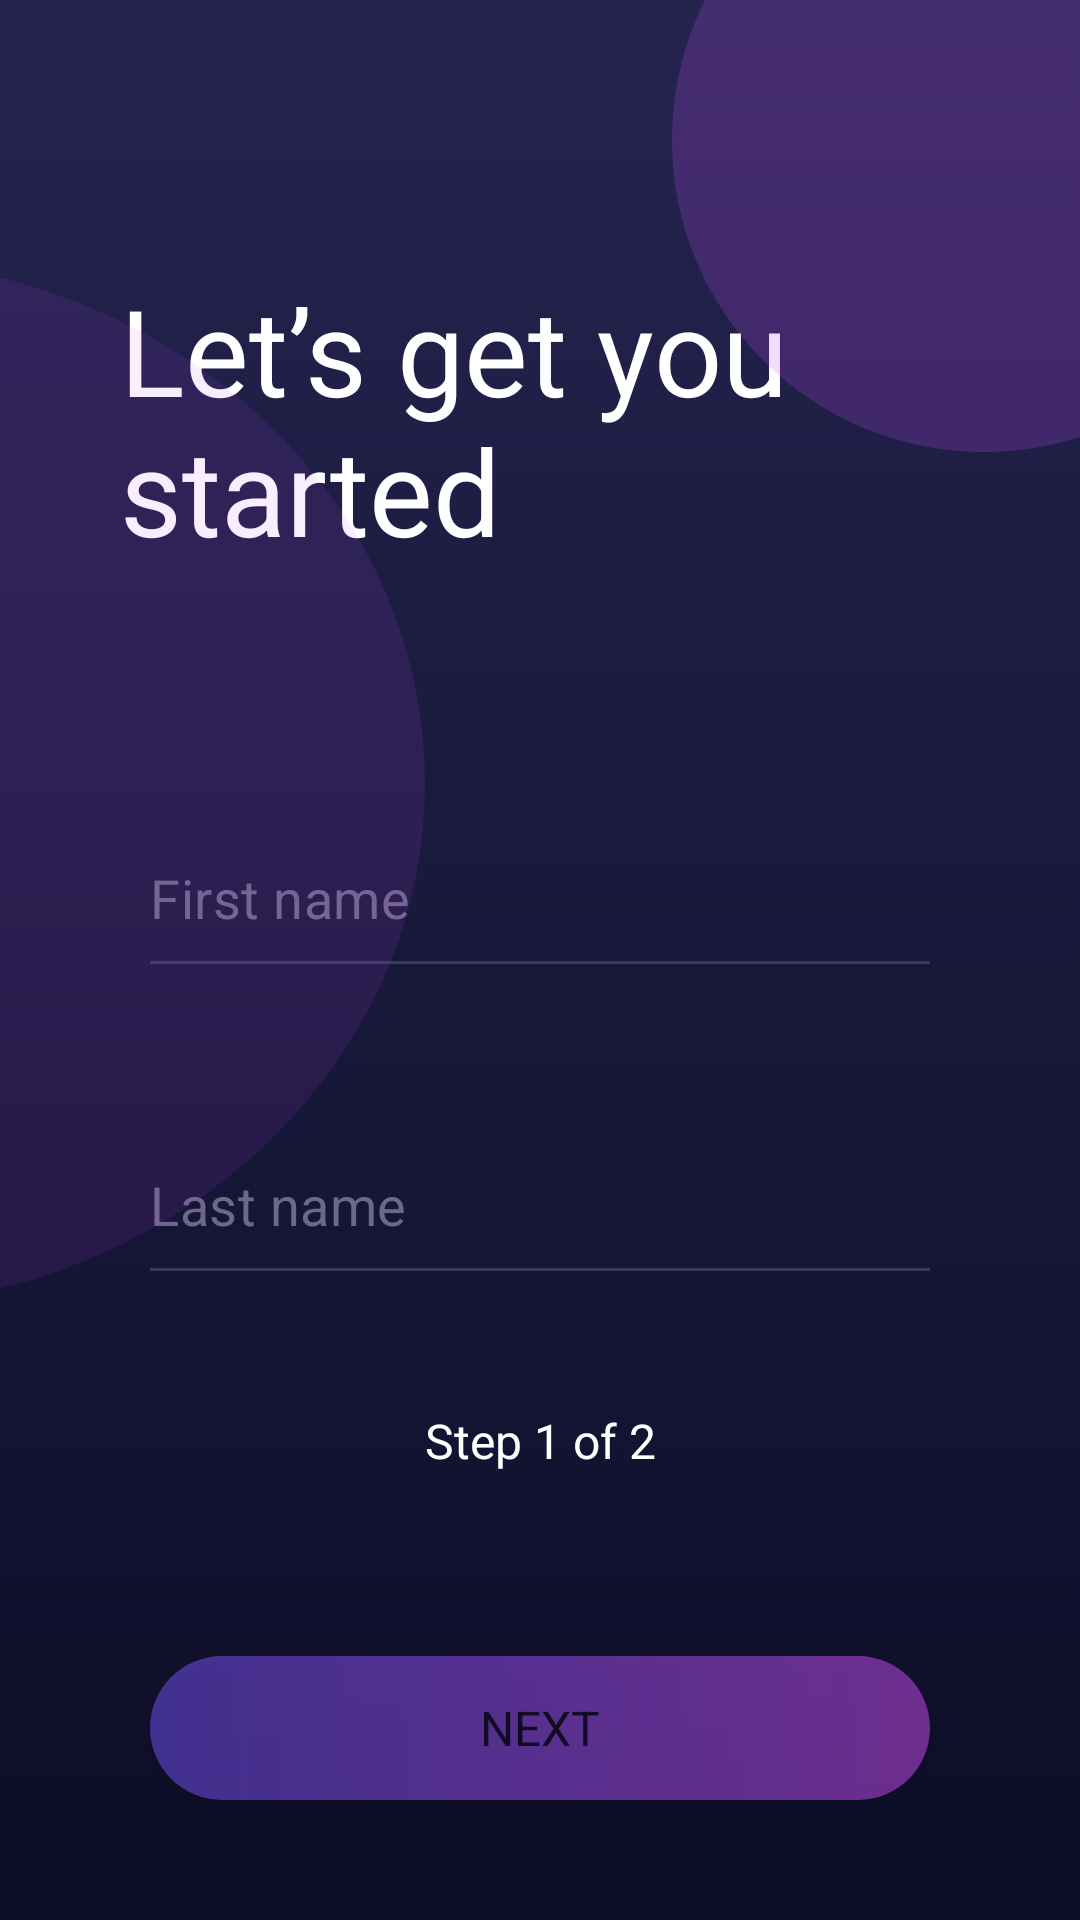

This screen was rendered from an Android layout file. Write that file and the resources it references.
<!-- AndroidManifest.xml: application theme Theme.BudgetPlanner -->
<!-- res/layout/fragment_registration_part_two.xml -->
<?xml version="1.0" encoding="utf-8"?>
<layout xmlns:android="http://schemas.android.com/apk/res/android"
    xmlns:app="http://schemas.android.com/apk/res-auto">

    <androidx.constraintlayout.widget.ConstraintLayout
        android:layout_width="match_parent"
        android:layout_height="match_parent"
        android:background="@drawable/gradient_background">

        <TextView
            android:id="@+id/greetings_part_one_text"
            style="@style/ButtonBudgetPlannerTextStyle"
            android:layout_width="wrap_content"
            android:layout_height="96dp"
            android:layout_marginStart="40dp"
            android:layout_marginTop="90dp"
            android:maxWidth="250dp"
            android:maxHeight="130dp"
            android:text="Let’s get you started"
            android:textSize="40sp"
            app:layout_constraintStart_toStartOf="parent"
            app:layout_constraintTop_toTopOf="parent" />


        <com.google.android.material.textfield.TextInputLayout
            android:id="@+id/first_name_input_layout"
            android:layout_width="match_parent"
            android:layout_height="wrap_content"
            android:layout_marginStart="50dp"
            android:layout_marginEnd="50dp"
            android:layout_marginTop="93dp"
            app:errorIconDrawable="@null"
            app:errorIconTint="@null"
            android:theme="@style/TextInputLayoutOverlay"
            app:layout_constraintEnd_toEndOf="parent"
            app:layout_constraintStart_toStartOf="parent"
            app:layout_constraintTop_toBottomOf="@+id/greetings_part_one_text"
            >

            <com.google.android.material.textfield.TextInputEditText
                android:id="@+id/first_name_edit_text"
                android:layout_width="match_parent"
                android:layout_height="wrap_content"
                android:hint="@string/first_name"
                android:inputType="text"
                android:textSize="18sp"
                android:textColor="@color/white"
                android:fontFamily="sans-serif"
                android:paddingStart="0dp"
                android:paddingTop="8dp"
                android:paddingEnd="0dp"
                android:textColorHint="#6D6789" />
        </com.google.android.material.textfield.TextInputLayout>


        <com.google.android.material.textfield.TextInputLayout
            android:id="@+id/last_name_input_layout"
            android:layout_width="match_parent"
            android:layout_height="wrap_content"
            android:layout_marginStart="50dp"
            android:layout_marginEnd="50dp"
            android:layout_marginTop="60dp"
            android:hint="@string/last_name"
            app:errorIconDrawable="@null"
            app:errorIconTint="@null"
            android:theme="@style/TextInputLayoutOverlay"
            app:layout_constraintEnd_toEndOf="parent"
            app:layout_constraintStart_toStartOf="parent"
            app:layout_constraintTop_toBottomOf="@id/first_name_input_layout">

            <com.google.android.material.textfield.TextInputEditText
                android:id="@+id/last_name_edit_text"
                android:layout_width="match_parent"
                android:layout_height="wrap_content"
                android:hint="@string/hint_registration_last_name"
                android:inputType="text"
                android:textSize="18sp"
                android:textColor="@color/white"
                android:fontFamily="sans-serif"
                android:paddingStart="0dp"
                android:paddingTop="8dp"
                android:paddingEnd="0dp"
                android:textColorHint="#6D6789" />
        </com.google.android.material.textfield.TextInputLayout>


        <ImageView
            android:layout_width="208dp"
            android:layout_height="208dp"
            android:layout_marginStart="224dp"
            android:layout_marginTop="-58dp"
            android:src="@drawable/ellipse_little"
            app:layout_constraintStart_toStartOf="parent"
            app:layout_constraintTop_toTopOf="parent">

        </ImageView>

        <ImageView
            android:layout_width="385dp"
            android:layout_height="350dp"
            android:layout_marginTop="172dp"
            android:layout_marginEnd="218.5dp"
            android:layout_marginBottom="290dp"
            android:src="@drawable/ellipse_big"
            app:layout_constraintBottom_toBottomOf="parent"
            app:layout_constraintEnd_toEndOf="parent"
            app:layout_constraintTop_toTopOf="parent" />

        <TextView
            android:id="@+id/step_text"
            style="@style/ButtonBudgetPlannerTextStyle"
            android:layout_width="wrap_content"
            android:layout_height="wrap_content"
            android:layout_marginBottom="61dp"
            android:text="@string/text_registration_step_1"
            android:textSize="16sp"
            app:layout_constraintBottom_toTopOf="@+id/continue_button_two"
            app:layout_constraintEnd_toEndOf="parent"
            app:layout_constraintStart_toStartOf="parent" />

        <Button
            android:id="@+id/continue_button_two"
            android:layout_width="match_parent"
            android:layout_height="wrap_content"
            android:layout_marginStart="50dp"
            android:layout_marginEnd="50dp"
            android:layout_marginBottom="40dp"
            android:alpha="0.5"
            android:clickable="false"
            android:background="@drawable/button_background"
            android:text="@string/text_next"
            android:textSize="16sp"
            android:fontFamily="sans-serif"
            app:backgroundTint="@null"
            app:layout_constraintBottom_toBottomOf="parent"
            app:layout_constraintEnd_toEndOf="parent"
            app:layout_constraintStart_toStartOf="parent" />

    </androidx.constraintlayout.widget.ConstraintLayout>
</layout>
<!-- resources referenced by this layout -->
<resources>
  <color name="white">#FFFFFFFF</color>
  <!-- drawable button_background (drawable) -->
  <?xml version="1.0" encoding="utf-8"?>
  <shape xmlns:android="http://schemas.android.com/apk/res/android"
      android:shape="rectangle">
      <corners android:topLeftRadius="50dp"
          android:bottomRightRadius="50dp"
          android:topRightRadius="50dp"
          android:bottomLeftRadius="50dp"
          />
      <gradient
          android:startColor="#7653F6"
          android:endColor="#CD4FF7"
          />
  </shape>
  <!-- drawable ellipse_little (drawable) -->
  <?xml version="1.0" encoding="utf-8"?>
  <vector
      xmlns:android="http://schemas.android.com/apk/res/android"
      xmlns:aapt="http://schemas.android.com/aapt"
      android:width="208dp"
      android:height="208dp"
      android:viewportWidth="208"
      android:viewportHeight="208"
      >
  
      <group>
  
          <clip-path
              android:pathData="M208 104C208 161.438 161.438 208 104 208C46.5624 208 0 161.438 0 104C0 46.5624 46.5624 0 104 0C161.438 0 208 46.5624 208 104Z"
              />
  
          <path
              android:pathData="M0 0V208H208V0"
              android:fillColor="#33C84FF7"
              />
  
      </group>
  
  </vector>
  <!-- drawable gradient_background (drawable) -->
  <?xml version="1.0" encoding="utf-8"?>
  <selector xmlns:android="http://schemas.android.com/apk/res/android">
      <item>
          <shape>
              <gradient
                  android:startColor="#24244F"
                  android:endColor="#0D0D28"
                  android:angle="-90"
                  />
          </shape>
      </item>
  </selector>
  <string name="first_name">First name</string>
  <string name="hint_registration_last_name">Last name</string>
  <string name="last_name">Last name</string>
  <string name="text_next">next</string>
  <string name="text_registration_step_1">Step 1 of 2</string>
  <style name="ButtonBudgetPlannerTextStyle" parent="TextAppearance.AppCompat">
          <item name="android:textColor">@color/white</item>
          <item name="android:fontFamily">sans-serif</item>
          <item name="android:backgroundTint">@android:color/transparent</item>
      </style>
  <style name="TextInputLayoutOverlay">
          <item name="backgroundTint">@android:color/transparent</item>
          <item name="colorOnSurface">#6D6789</item>
          <item name="colorPrimary">#6D6789</item>
          <item name="android:background">@android:color/transparent</item>
          <item name="hintAnimationEnabled">false</item>
          <item name="hintEnabled">false</item>
      </style>
  <style name="Theme.BudgetPlanner" parent="Theme.MaterialComponents.DayNight.NoActionBar">
          
          <item name="colorPrimary">@color/purple_500</item>
          <item name="colorPrimaryVariant">@color/purple_700</item>
          <item name="colorOnPrimary">@color/white</item>
          
          <item name="colorSecondary">@color/purple_500</item>
          <item name="colorSecondaryVariant">@color/purple</item>
          <item name="colorOnSecondary">@color/black</item>
          
          <item name="android:statusBarColor" tools:targetApi="l">?attr/colorPrimaryVariant</item>
          
          <item name="controlBackground">@color/white</item>
  
  
     </style>
  <color name="purple_500">#FF6200EE</color>
  <color name="purple_700">#FF3700B3</color>
  <color name="purple">#CD4FF7</color>
  <color name="black">#FF000000</color>
</resources>
